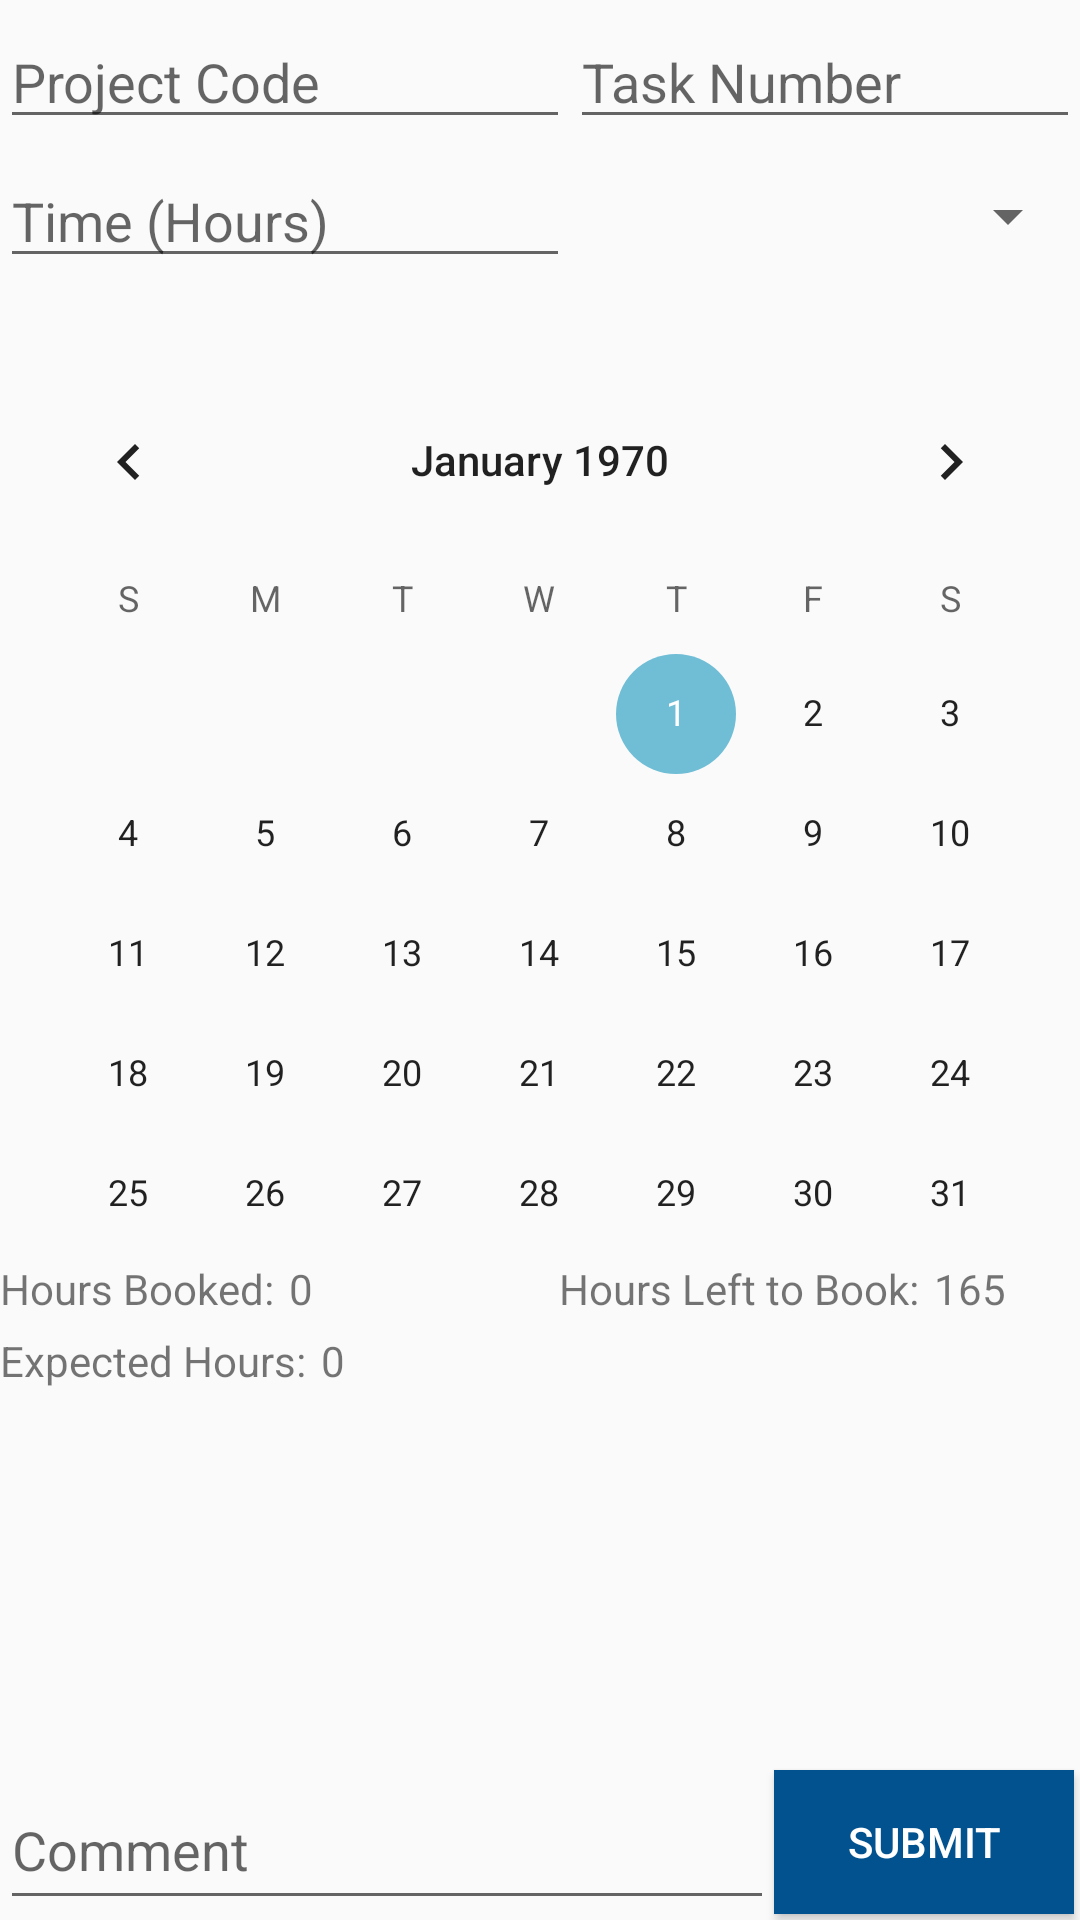

Produce the Android XML layout that renders to this screen, including the resource entries it uses.
<!-- AndroidManifest.xml: application theme AppTheme -->
<!-- res/layout/booking_page.xml -->
<?xml version="1.0" encoding="utf-8"?>
<RelativeLayout xmlns:android="http://schemas.android.com/apk/res/android"
    android:layout_width="match_parent" android:layout_height="match_parent">

    <RelativeLayout
        android:layout_width="match_parent"
        android:layout_height="120dp"
        android:layout_alignParentLeft="false"
        android:layout_alignParentStart="true"
        android:id="@+id/relativeLayout1"
        android:layout_alignParentTop="true"
        android:layout_alignParentBottom="false">
    


    <EditText
        android:layout_width="180dp"
        android:layout_height="wrap_content"
        android:id="@+id/taskNum"
        android:hint="Task Number"
        android:layout_alignParentTop="true"
        android:layout_alignParentRight="true"
        android:layout_alignParentEnd="true"
        android:layout_toRightOf="@+id/projectCode"
        android:layout_toEndOf="@+id/projectCode"
        android:layout_marginTop="5dp"
        android:textColor="@color/capDarkBlue" />

    <EditText
        android:layout_width="190dp"
        android:layout_height="wrap_content"
        android:id="@+id/projectCode"
        android:hint="Project Code"
        android:layout_alignParentTop="true"
        android:layout_alignParentLeft="true"
        android:layout_alignParentStart="true"
        android:layout_marginTop="5dp"
        android:textColor="@color/capDarkBlue" />

    <EditText
        android:layout_width="wrap_content"
        android:layout_height="wrap_content"
        android:inputType="number|numberDecimal"
        android:ems="10"
        android:id="@+id/hoursBox"
        android:layout_below="@+id/projectCode"
        android:layout_alignParentLeft="true"
        android:layout_alignParentStart="true"
        android:hint="Time (Hours)"
        android:layout_marginTop="5dp"
        android:layout_toLeftOf="@+id/typeSelector"
        android:layout_toStartOf="@+id/typeSelector"
        android:textColor="@color/capDarkBlue" />

    <Spinner
        android:layout_width="200dp"
        android:layout_height="wrap_content"
        android:id="@+id/typeSelector"
        android:layout_alignParentRight="true"
        android:layout_alignParentEnd="true"
        android:layout_toRightOf="@+id/projectCode"
        android:layout_toEndOf="@+id/projectCode"
        android:layout_alignBottom="@+id/hoursBox"
        android:layout_alignTop="@+id/hoursBox" />
</RelativeLayout>

<RelativeLayout
    android:layout_width="match_parent"
    android:layout_height="300dp"
    android:layout_alignParentLeft="false"
    android:layout_alignParentStart="true"
    android:id="@+id/relativeLayout2"
    android:layout_below="@+id/relativeLayout1"
    >

    <CalendarView
        android:layout_width="wrap_content"
        android:layout_height="300dp"
        android:id="@+id/calendarView"
        android:layout_alignParentRight="true"
        android:layout_alignParentEnd="true"
        android:layout_alignParentLeft="true"
        android:layout_alignParentStart="true"
        android:layout_alignParentTop="true"
        android:layout_alignParentBottom="true" />
</RelativeLayout>

<RelativeLayout
    android:layout_width="match_parent"
    android:layout_height="match_parent"
    android:layout_alignParentLeft="true"
    android:layout_alignParentStart="true"
    android:layout_below="@+id/relativeLayout2"
    android:id="@+id/relativeLayout3"
    android:layout_alignParentBottom="true">

    <Button
        style="?android:attr/buttonStyleSmall"
        android:layout_width="100dp"
        android:layout_height="wrap_content"
        android:text="Submit"
        android:id="@+id/submit"
        android:layout_alignParentBottom="true"
        android:layout_alignParentRight="true"
        android:layout_alignParentEnd="true"
        android:background="@color/capDarkBlue"
        android:textColor="#FFFFFFFF"
        android:layout_marginBottom="2dp"
        android:layout_marginRight="2dp" />

    <EditText
        android:layout_width="wrap_content"
        android:layout_height="wrap_content"
        android:inputType="textMultiLine"
        android:ems="10"
        android:id="@+id/comment"
        android:layout_alignParentBottom="true"
        android:layout_alignParentLeft="true"
        android:layout_alignParentStart="true"
        android:layout_toStartOf="@+id/submit"
        android:hint="Comment"
        android:textAlignment="gravity"
        android:textIsSelectable="false"
        android:layout_alignTop="@+id/submit"
        android:layout_toLeftOf="@+id/submit"
        android:textColor="@color/capDarkBlue" />

    <TextView
        android:layout_width="50dp"
        android:layout_height="wrap_content"
        android:textAppearance="?android:attr/textAppearanceSmall"
        android:text="0"
        android:id="@+id/exp_hours"
        android:layout_alignTop="@+id/text_exp_hours"
        android:layout_toRightOf="@+id/text_exp_hours"
        android:layout_toEndOf="@+id/text_exp_hours"
        android:layout_marginLeft="5dp" />

    <TextView
        android:layout_width="50dp"
        android:layout_height="wrap_content"
        android:textAppearance="?android:attr/textAppearanceSmall"
        android:text="0"
        android:id="@+id/hours_booked"
        android:layout_alignTop="@+id/text_hours_booked"
        android:layout_toRightOf="@+id/text_hours_booked"
        android:layout_toEndOf="@+id/text_hours_booked"
        android:layout_marginLeft="5dp" />

    <TextView
        android:layout_width="50dp"
        android:layout_height="wrap_content"
        android:textAppearance="?android:attr/textAppearanceSmall"
        android:text="165"
        android:id="@+id/hours_left"
        android:layout_alignTop="@+id/text_hours_left"
        android:layout_toRightOf="@+id/text_hours_left"
        android:layout_toEndOf="@+id/text_hours_left"
        android:layout_marginLeft="5dp" />

    <TextView
        android:layout_width="wrap_content"
        android:layout_height="wrap_content"
        android:textAppearance="?android:attr/textAppearanceSmall"
        android:text="Expected Hours:"
        android:id="@+id/text_exp_hours"
        android:layout_below="@+id/text_hours_booked"
        android:layout_alignLeft="@+id/text_hours_booked"
        android:layout_alignStart="@+id/text_hours_booked"
        android:layout_marginTop="5dp" />

    <TextView
        android:layout_width="wrap_content"
        android:layout_height="wrap_content"
        android:textAppearance="?android:attr/textAppearanceSmall"
        android:text="Hours Booked:"
        android:id="@+id/text_hours_booked"
        android:layout_alignTop="@+id/text_hours_left"
        />

    <TextView
        android:layout_width="wrap_content"
        android:layout_height="wrap_content"
        android:textAppearance="?android:attr/textAppearanceSmall"
        android:text="Hours Left to Book:"
        android:id="@+id/text_hours_left"
        android:layout_toRightOf="@+id/hours_booked"
        android:layout_toEndOf="@+id/hours_booked"
        android:layout_marginLeft="40dp" />
</RelativeLayout>

</RelativeLayout>
<!-- resources referenced by this layout -->
<resources>
  <color name="capDarkBlue">#01528E</color>
  <style name="AppTheme" parent="Theme.AppCompat.Light.DarkActionBar">
          
          <item name="colorPrimary">@color/capBlue</item>
          <item name="colorPrimaryDark">@color/capDarkBlue</item>
          <item name="colorAccent">@color/capLightBlue</item>
          <item name="android:itemTextAppearance">@style/MyActionBar.MenuTextStyle</item>
      </style>
  <color name="capBlue">#0095b7</color>
  <color name="capLightBlue">#70BDD6</color>
  <style name="MyActionBar.MenuTextStyle" parent="style/TextAppearance.AppCompat.Widget.ActionBar.Title">
          <item name="android:background">@color/capDarkBlue</item>
          <item name="android:textColor">@color/capBlue</item>
          <item name="android:textSize">25sp</item>
      </style>
</resources>
